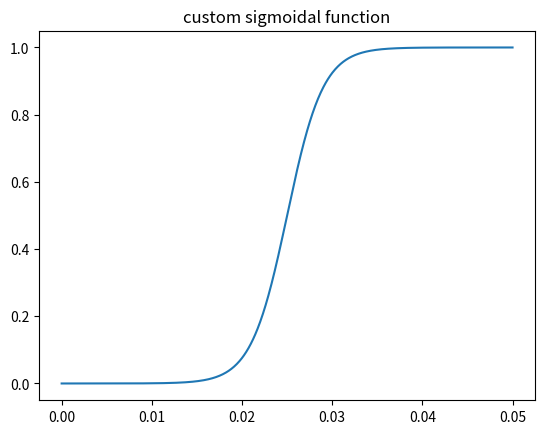

Here is the Python script that generated this plot:
import numpy as np
import matplotlib.pyplot as plt

def sigmoid(x, mu):
    return mu/(1+np.exp(-x))


mu = 1.0
theta = 0.025
s = 500.0
x = np.linspace(0.0, 0.05, num=1000)
y = sigmoid(s*(x-theta), mu)
plt.plot(x, y)
plt.title("custom sigmoidal function")
plt.show()